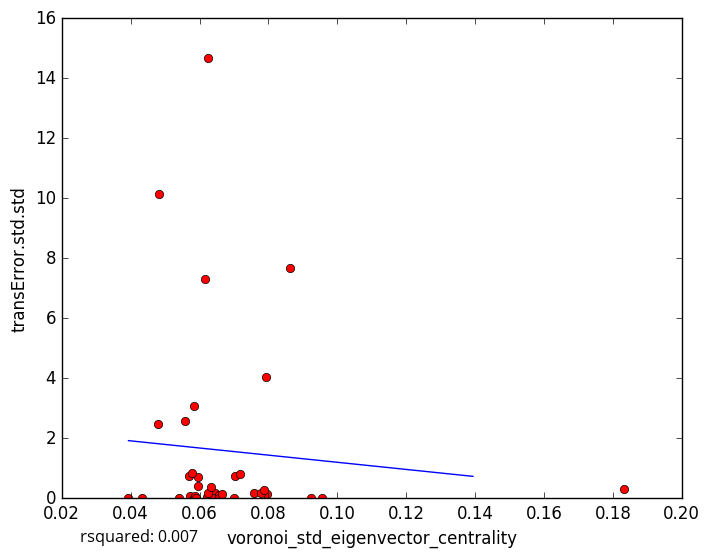

Source data for this figure (header and first rows):
voronoi_std_eigenvector_centrality, transError.std.std
0.06214, 0.04888
0.06456, 0.1863
0.06551, 0.1011
0.07569, 0.186
0.06374, 0.009255
0.06558, 0.0
0.05712, 0.05917
0.07952, 0.1384
0.08633, 7.658
0.06257, 14.67
0.05393, 0.0
0.06233, 0.164
0.03937, 0.0
0.07782, 0.1876
0.1832, 0.3224
0.07882, 0.273
0.07022, 0.7491
0.0583, 0.0
0.05856, 0.06642
0.05888, 0.0
0.06651, 0.1466
0.05954, 0.7213
0.05704, 0.7381
0.05832, 3.08
0.09236, 0.0
0.0794, 4.048
0.06332, 0.3693
0.04801, 2.458
0.05948, 0.414
0.0577, 0.8457
0.07011, 0.0
0.05591, 2.577
0.0481, 10.15
0.0956, 0.0
0.06169, 7.316
0.04332, 0.0
0.07181, 0.7959
5-Fold RMSE:, 1.928, 1.856, 5.644, 3.035, 3.035
Average 5-Fold RMSE:, 3.191
5-Fold rsquared:, -28.94, -74.1, -0.1256, -0.2468, -0.2468
Average 5-Fold rsquared:, -20.69
